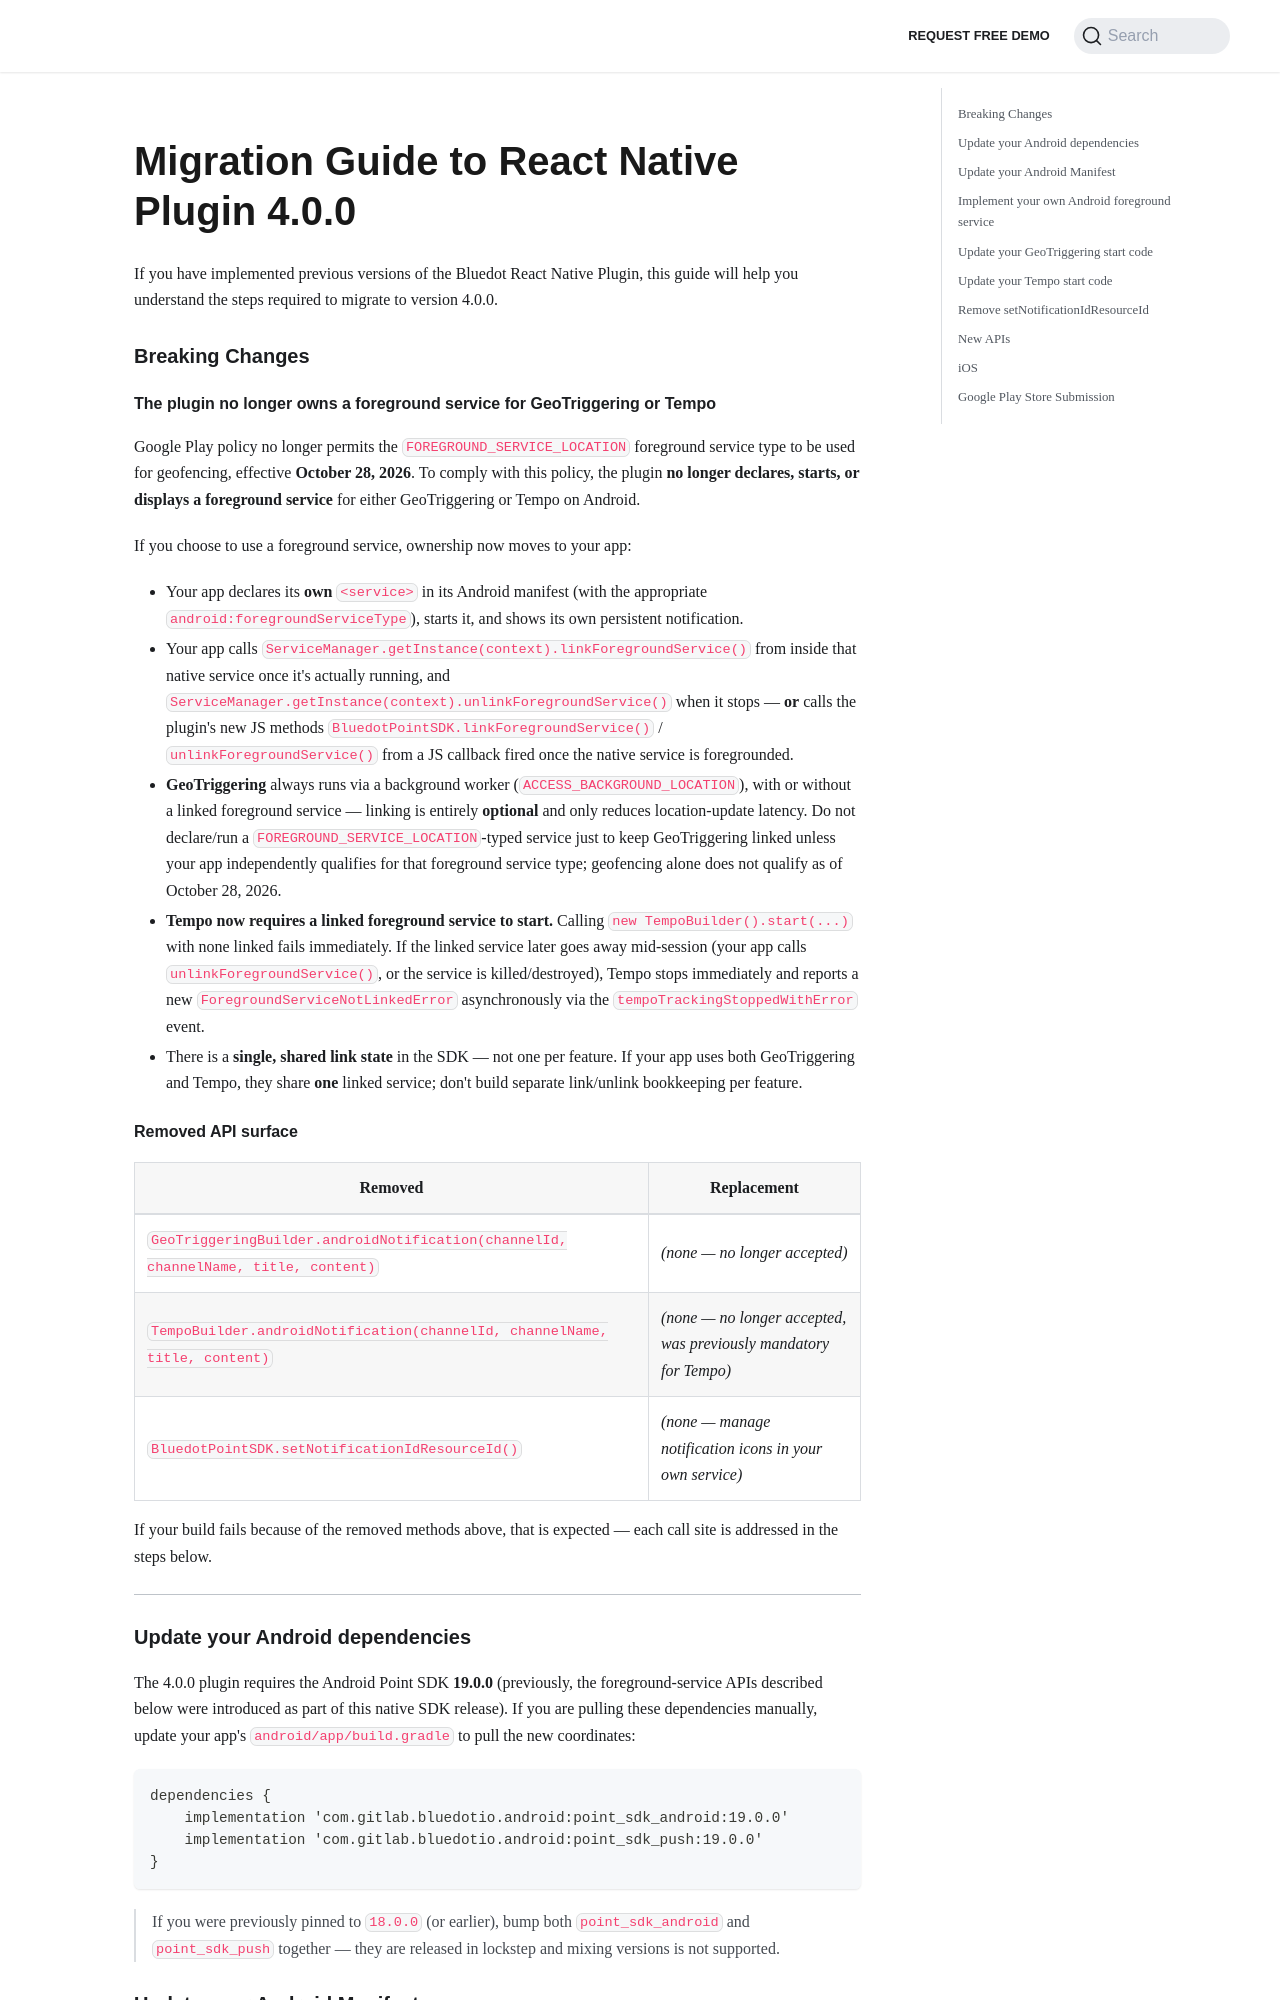

repository: Bluedot-Innovation/documentation · page: Point SDK/React Native/Migration Guides/Migration guide to 4.0.0.html · generator: docusaurus

# Migration Guide to React Native Plugin 4.0.0

If you have implemented previous versions of the Bluedot React Native Plugin, this guide will help you understand the steps required to migrate to version 4.0.0.

### Breaking Changes

#### The plugin no longer owns a foreground service for GeoTriggering or Tempo

Google Play policy no longer permits the `FOREGROUND_SERVICE_LOCATION` foreground service type to be used for geofencing, effective **October 28, 2026**. To comply with this policy, the plugin **no longer declares, starts, or displays a foreground service** for either GeoTriggering or Tempo on Android.

If you choose to use a foreground service, ownership now moves to your app:

*   Your app declares its **own** `<service>` in its Android manifest (with the appropriate `android:foregroundServiceType`), starts it, and shows its own persistent notification.
*   Your app calls `ServiceManager.getInstance(context).linkForegroundService()` from inside that native service once it's actually running, and `ServiceManager.getInstance(context).unlinkForegroundService()` when it stops — **or** calls the plugin's new JS methods `BluedotPointSDK.linkForegroundService()` / `unlinkForegroundService()` from a JS callback fired once the native service is foregrounded.
*   **GeoTriggering** always runs via a background worker (`ACCESS_BACKGROUND_LOCATION`), with or without a linked foreground service — linking is entirely **optional** and only reduces location-update latency. Do not declare/run a `FOREGROUND_SERVICE_LOCATION`-typed service just to keep GeoTriggering linked unless your app independently qualifies for that foreground service type; geofencing alone does not qualify as of October 28, 2026.
*   **Tempo now requires a linked foreground service to start.** Calling `new TempoBuilder().start(...)` with none linked fails immediately. If the linked service later goes away mid-session (your app calls `unlinkForegroundService()`, or the service is killed/destroyed), Tempo stops immediately and reports a new `ForegroundServiceNotLinkedError` asynchronously via the `tempoTrackingStoppedWithError` event.
*   There is a **single, shared link state** in the SDK — not one per feature. If your app uses both GeoTriggering and Tempo, they share **one** linked service; don't build separate link/unlink bookkeeping per feature.

#### Removed API surface

| Removed | Replacement |
|---|---|
| `GeoTriggeringBuilder.androidNotification(channelId, channelName, title, content)` | *(none — no longer accepted)* |
| `TempoBuilder.androidNotification(channelId, channelName, title, content)` | *(none — no longer accepted, was previously mandatory for Tempo)* |
| `BluedotPointSDK.setNotificationIdResourceId()` | *(none — manage notification icons in your own service)* |

If your build fails because of the removed methods above, that is expected — each call site is addressed in the steps below.

* * *

### Update your Android dependencies

The 4.0.0 plugin requires the Android Point SDK **19.0.0** (previously, the foreground-service APIs described below were introduced as part of this native SDK release). If you are pulling these dependencies manually, update your app's `android/app/build.gradle` to pull the new coordinates:

```groovy
dependencies {
    implementation 'com.gitlab.bluedotio.android:point_sdk_android:19.0.0'
    implementation 'com.gitlab.bluedotio.android:point_sdk_push:19.0.0'
}
```

> If you were previously pinned to `18.0.0` (or earlier), bump both `point_sdk_android` and `point_sdk_push` together — they are released in lockstep and mixing versions is not supported.
